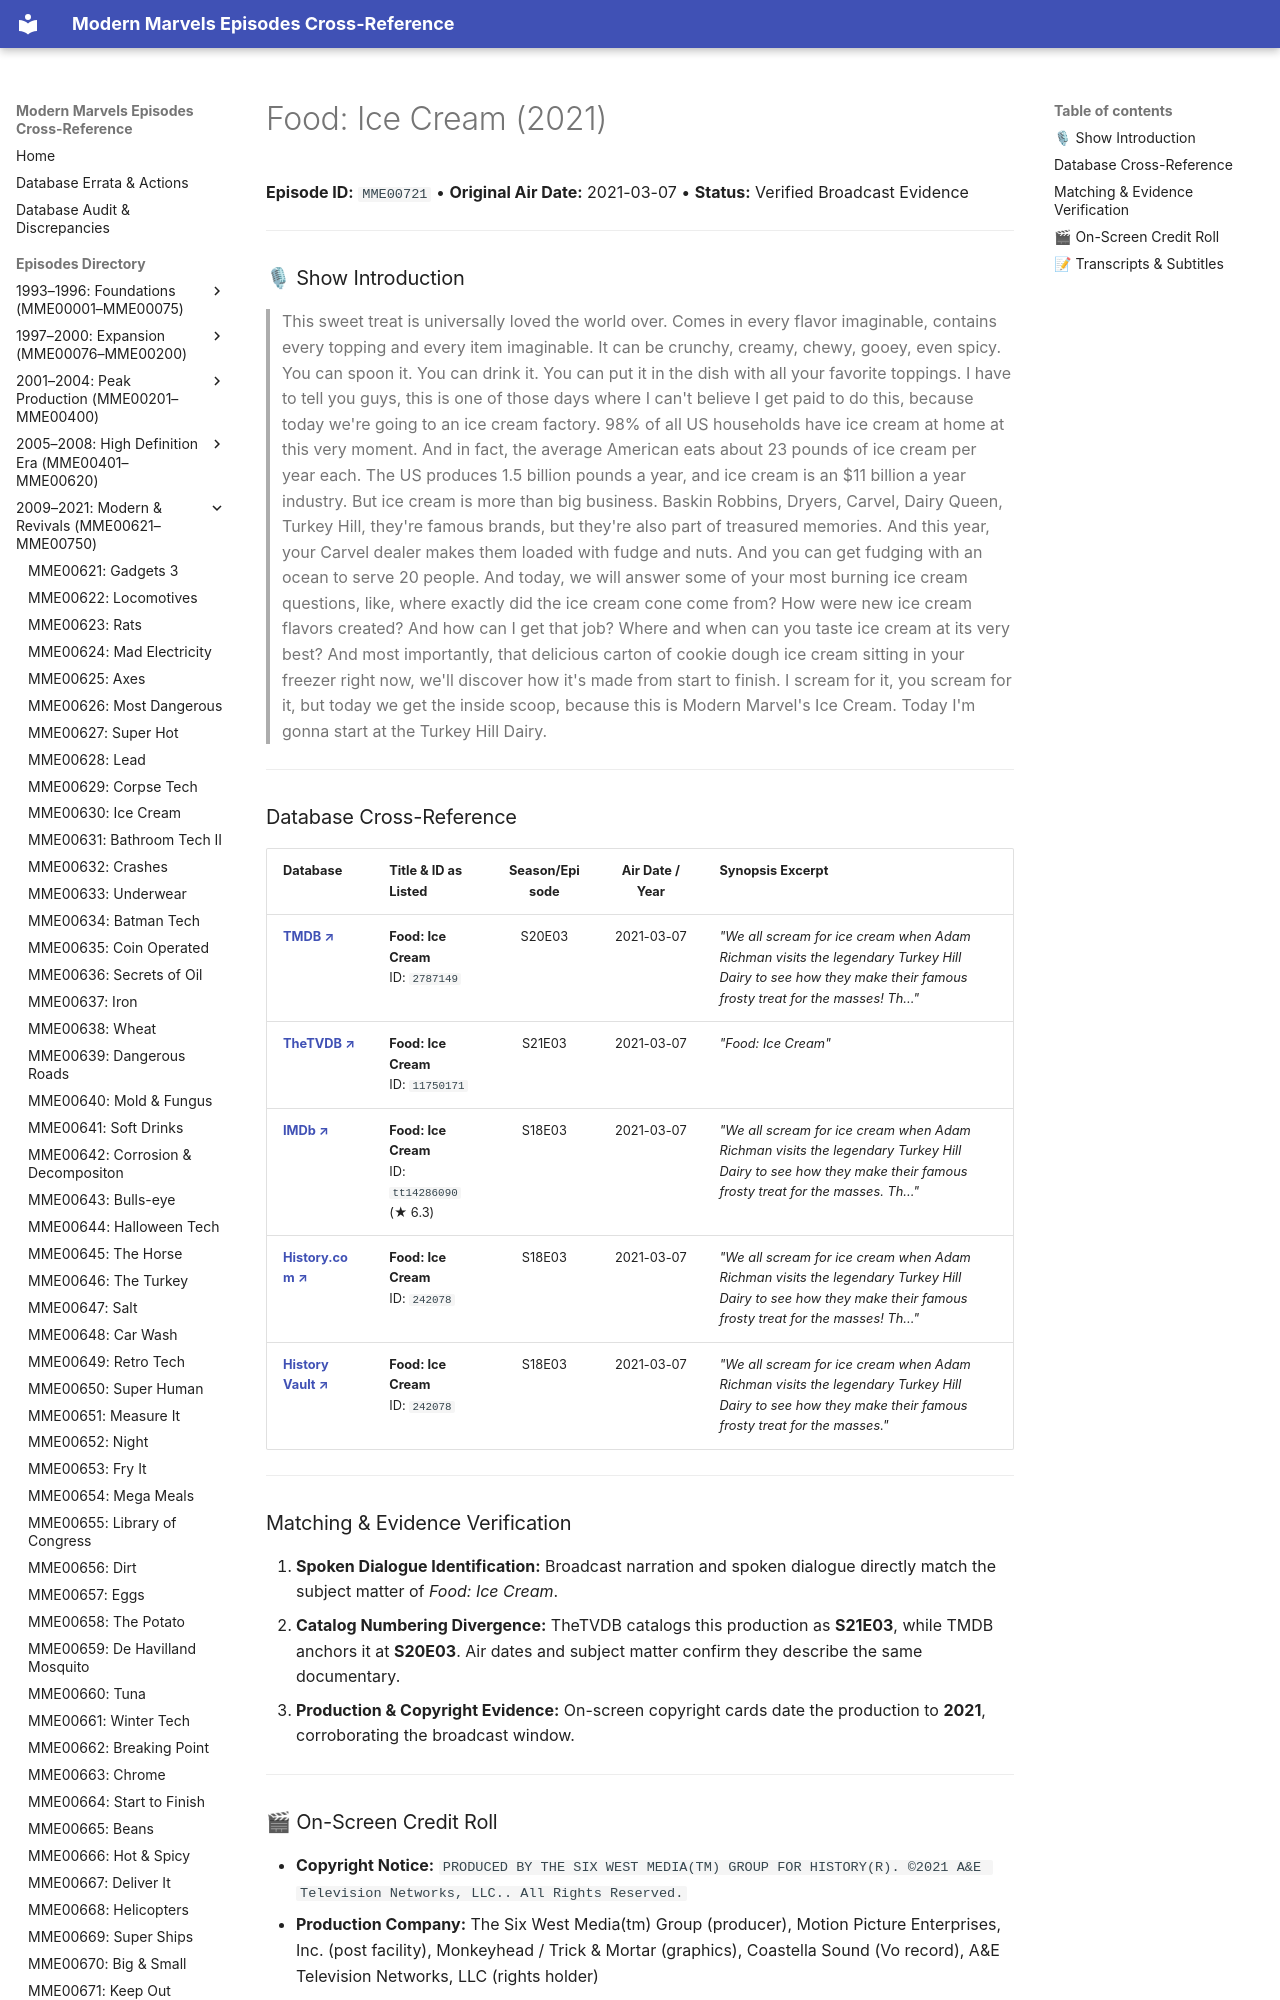

repository: ModernMarvelsFan/ModernMarvels · page: episodes/MME00721/index.html · generator: mkdocs

# Food: Ice Cream (2021)

**Episode ID:** `MME00721` • **Original Air Date:** 2021-03-07 • **Status:** Verified Broadcast Evidence

---

### 🎙 Show Introduction

> This sweet treat is universally loved the world over. Comes in every flavor imaginable, contains every topping and every item imaginable. It can be crunchy, creamy, chewy, gooey, even spicy. You can spoon it. You can drink it. You can put it in the dish with all your favorite toppings. I have to tell you guys, this is one of those days where I can't believe I get paid to do this, because today we're going to an ice cream factory. 98% of all US households have ice cream at home at this very moment. And in fact, the average American eats about 23 pounds of ice cream per year each. The US produces 1.5 billion pounds a year, and ice cream is an $11 billion a year industry. But ice cream is more than big business. Baskin Robbins, Dryers, Carvel, Dairy Queen, Turkey Hill, they're famous brands, but they're also part of treasured memories. And this year, your Carvel dealer makes them loaded with fudge and nuts. And you can get fudging with an ocean to serve 20 people. And today, we will answer some of your most burning ice cream questions, like, where exactly did the ice cream cone come from? How were new ice cream flavors created? And how can I get that job? Where and when can you taste ice cream at its very best? And most importantly, that delicious carton of cookie dough ice cream sitting in your freezer right now, we'll discover how it's made from start to finish. I scream for it, you scream for it, but today we get the inside scoop, because this is Modern Marvel's Ice Cream. Today I'm gonna start at the Turkey Hill Dairy.

---
